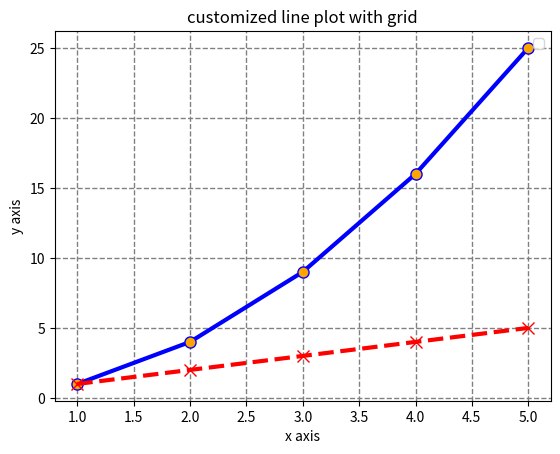

Python code for this plot:
import matplotlib.pyplot as plt

# data
x=[1,2,3,4,5]
y1=[1,4,9,16,25]
y2=[1,2,3,4,5]
# create the plot
plt.plot(x,y1,linestyle ='-',color='b',linewidth=3,marker='o',markersize=8,markerfacecolor='orange')
plt.plot(x,y2,linestyle ='--',color='r',linewidth=3,marker='x',markersize=8,markerfacecolor='yellow')

# title and label
plt.title("customized line plot with grid")
plt.xlabel('x axis')
plt.ylabel('y axis')

# create a legend method with chart that we have created
plt.legend()
# add the value as grid 
plt.grid(True)
# customized the grid
plt.grid(color ='grey',linestyle='--',linewidth=1)
plt.show()

